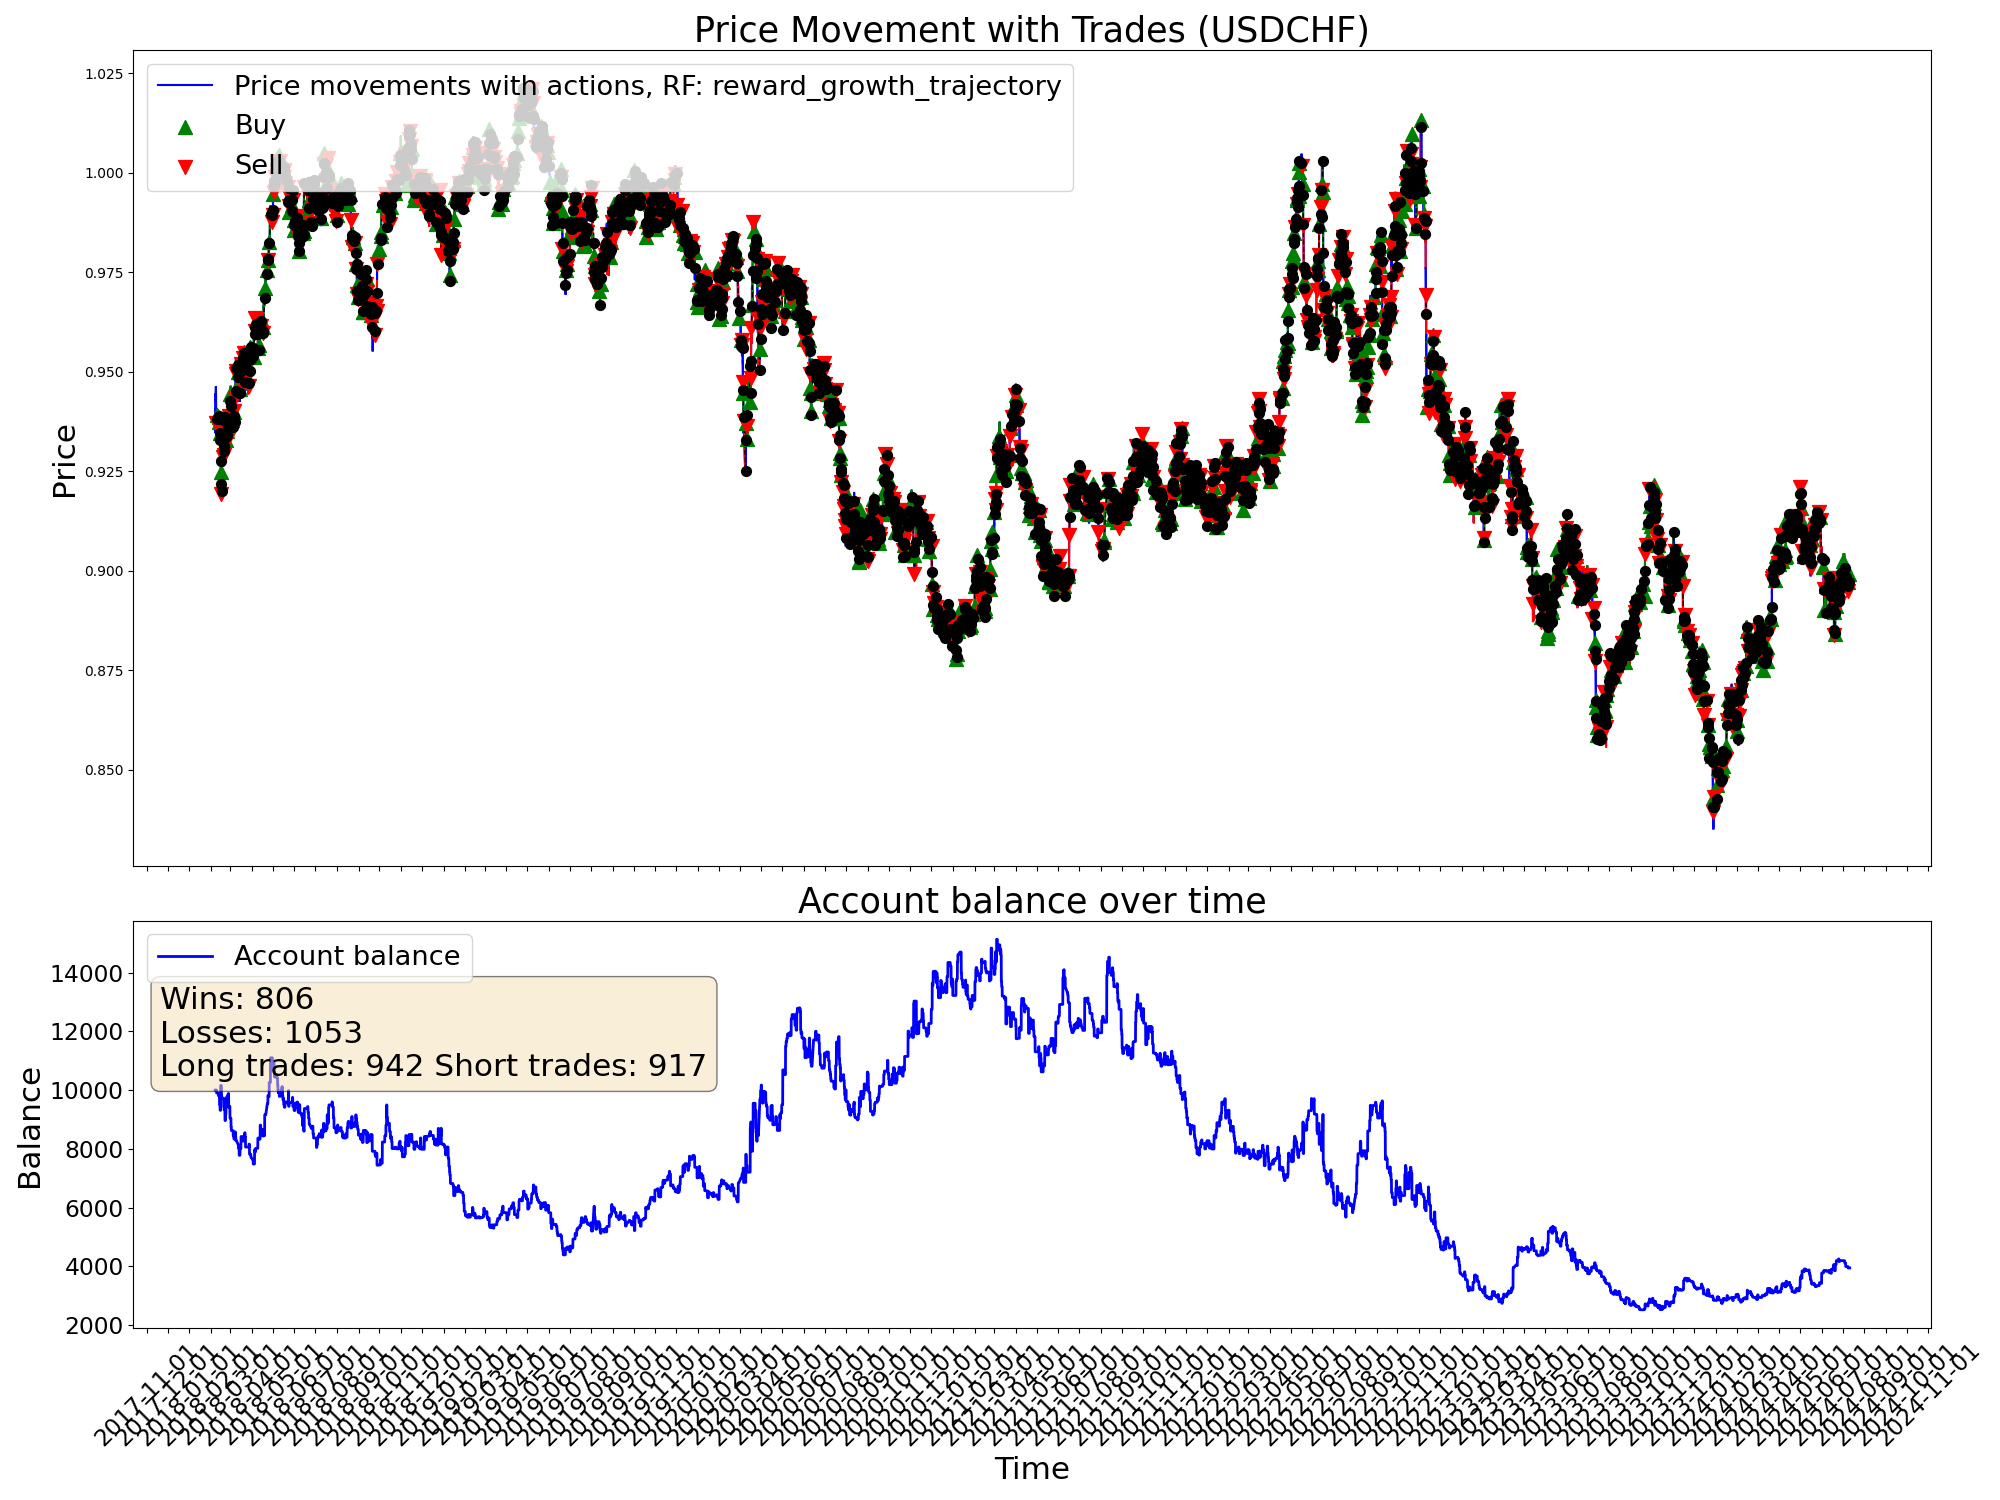

The table this chart was drawn from, first rows:
time, open, high, low, close, tick_volume, actDir, actRisk, eReward, eAccBalance, eWins, eLosses, pType, pOpenPrice, pSLPrice, pTPPrice, pProfit
2018-02-07 04:00:00, 0.9355, 0.936, 0.9345, 0.9349, 11195, 0.0, 0.0, 0.0, 10000, 0, 0, 0, 0.0, 0.0, 0.0, 0.0
2018-02-07 08:00:00, 0.9349, 0.938, 0.934, 0.938, 26092, 0.0, 0.0, 0.0, 10000, 0, 0, 0, 0.0, 0.0, 0.0, 0.0
2018-02-07 12:00:00, 0.938, 0.9411, 0.9379, 0.9407, 17488, 0.0, 0.0, 0.0, 10000, 0, 0, 0, 0.0, 0.0, 0.0, 0.0
2018-02-07 16:00:00, 0.9407, 0.9454, 0.9402, 0.9444, 34519, 0.0, 0.0, 0.0, 10000, 0, 0, 0, 0.0, 0.0, 0.0, 0.0
2018-02-07 20:00:00, 0.9444, 0.9447, 0.9423, 0.9426, 24104, 0.0, 0.0, 0.0, 10000, 0, 0, 0, 0.0, 0.0, 0.0, 0.0
2018-02-08 00:00:00, 0.9433, 0.944, 0.9423, 0.9429, 15996, 0.0, 0.0, 0.0, 10000, 0, 0, 0, 0.0, 0.0, 0.0, 0.0
2018-02-08 04:00:00, 0.9429, 0.9452, 0.9425, 0.944, 12836, 0.0, 0.0, 0.0, 10000, 0, 0, 0, 0.0, 0.0, 0.0, 0.0
2018-02-08 08:00:00, 0.944, 0.947, 0.9428, 0.9462, 24331, 0.0, 0.0, 0.0, 10000, 0, 0, 0, 0.0, 0.0, 0.0, 0.0
2018-02-08 12:00:00, 0.9462, 0.9465, 0.9405, 0.9407, 30600, 0.0, 0.0, 0.0, 10000, 0, 0, 0, 0.0, 0.0, 0.0, 0.0
2018-02-08 16:00:00, 0.9407, 0.9412, 0.9354, 0.9367, 48343, 0.0, 0.0, 0.0, 10000, 0, 0, 0, 0.0, 0.0, 0.0, 0.0
2018-02-08 20:00:00, 0.9367, 0.9382, 0.9355, 0.9358, 30875, 0.0, 0.0, 0.0, 10000, 0, 0, 0, 0.0, 0.0, 0.0, 0.0
2018-02-09 00:00:00, 0.9358, 0.9374, 0.9348, 0.9372, 9744, -0.5254, -0.5254, 0.0, 10000, 0, 0, 2, 0.9372, 0.938, 0.0, 0.0
2018-02-09 04:00:00, 0.9372, 0.9385, 0.937, 0.9381, 12665, -0.3512, -0.3512, 0.0, 10000, 0, 0, 2, 0.9372, 0.938, 0.0, 0.0
2018-02-09 08:00:00, 0.9381, 0.9398, 0.9363, 0.9386, 23470, 0.8859, 0.8859, 0.0, 9899, 0, 1, 0, 0.0, 0.0, 0.0, -101
2018-02-09 12:00:00, 0.9386, 0.939, 0.9358, 0.9374, 36955, 0.2076, 0.2076, 0.0, 9899, 0, 1, 0, 0.9381, 0.9373, 0.0, 0.0
2018-02-09 16:00:00, 0.9374, 0.9409, 0.9374, 0.9397, 50043, 0.4755, 0.4755, 0.0, 9899, 0, 1, 0, 0.0, 0.0, 0.0, 0.0
2018-02-09 20:00:00, 0.9397, 0.9404, 0.9368, 0.9392, 33091, 1.0, 1.0, 0.0, 9899, 0, 1, 1, 0.9392, 0.9384, 0.0, 0.0
2018-02-12 00:00:00, 0.9389, 0.9403, 0.9379, 0.9383, 15088, -0.7507, -0.7507, 0.0, 9899, 0, 1, 1, 0.9392, 0.9384, 0.0, 0.0
2018-02-12 04:00:00, 0.9383, 0.9387, 0.9377, 0.9382, 12184, 0.4432, 0.4432, 0.0, 9799, 0, 2, 0, 0.0, 0.0, 0.0, -100
2018-02-12 08:00:00, 0.9382, 0.9401, 0.9367, 0.9378, 19992, -0.06504, -0.06504, 0.0, 9799, 0, 2, 0, 0.9378, 0.9402, 0.0, 0.0
2018-02-12 12:00:00, 0.9378, 0.9395, 0.9364, 0.9388, 14924, 0.6416, 0.6416, 0.0, 9799, 0, 2, 1, 0.9388, 0.938, 0.0, 0.0
2018-02-12 16:00:00, 0.9388, 0.9395, 0.938, 0.9385, 20470, 0.7311, 0.7311, 0.0, 9799, 0, 2, 1, 0.9388, 0.938, 0.0, 0.0
2018-02-12 20:00:00, 0.9385, 0.9396, 0.9377, 0.939, 10749, 0.1012, 0.1012, 0.0, 9799, 0, 2, 1, 0.9388, 0.938, 0.0, 0.0
2018-02-13 00:00:00, 0.9389, 0.9397, 0.9382, 0.9385, 5581, -1.0, -1.0, 0.0, 9821, 1, 2, 0, 0.0, 0.0, 0.0, 22.01
2018-02-13 04:00:00, 0.9385, 0.9398, 0.9374, 0.9375, 7109, 0.7755, 0.7755, 0.0, 9821, 1, 2, 1, 0.9375, 0.9357, 0.0, 0.0
2018-02-13 08:00:00, 0.9375, 0.9375, 0.9335, 0.9347, 21759, -0.454, -0.454, 0.0, 9821, 1, 2, 1, 0.9375, 0.9357, 0.0, 0.0
2018-02-13 12:00:00, 0.9347, 0.9356, 0.9322, 0.9342, 17020, -0.2312, -0.2312, 0.0, 9513, 1, 3, 0, 0.0, 0.0, 0.0, -307.6
2018-02-13 16:00:00, 0.9342, 0.935, 0.9328, 0.9338, 23913, -0.4155, -0.4155, 0.0, 9513, 1, 3, 0, 0.9342, 0.9334, 0.0, 0.0
2018-02-13 20:00:00, 0.9338, 0.9354, 0.9329, 0.9347, 11787, 0.7016, 0.7016, 0.0, 9513, 1, 3, 1, 0.9347, 0.9339, 0.0, 0.0
2018-02-14 00:00:00, 0.9347, 0.9356, 0.9339, 0.9348, 6150, -1.0, -1.0, 0.0, 9513, 1, 3, 1, 0.9347, 0.9339, 0.0, 0.0
2018-02-14 04:00:00, 0.9348, 0.9351, 0.9307, 0.9328, 17037, 1.0, 1.0, 0.0, 9513, 1, 3, 1, 0.9347, 0.9339, 0.0, 0.0
2018-02-14 08:00:00, 0.9328, 0.9355, 0.9319, 0.9351, 16011, -0.2617, -0.2617, 0.0, 9312, 1, 4, 0, 0.0, 0.0, 0.0, -201.8
2018-02-14 12:00:00, 0.9351, 0.9371, 0.9316, 0.9358, 25242, -0.9818, -0.9818, 0.0, 9312, 1, 4, 2, 0.9358, 0.9383, 0.0, 0.0
2018-02-14 16:00:00, 0.9358, 0.9374, 0.9299, 0.9301, 41064, 0.5556, 0.5556, 0.0, 9312, 1, 4, 2, 0.9358, 0.9383, 0.0, 0.0
2018-02-14 20:00:00, 0.9301, 0.9309, 0.9285, 0.9293, 21855, -1.0, -1.0, 0.0, 9312, 1, 4, 2, 0.9358, 0.9383, 0.0, 0.0
2018-02-15 00:00:00, 0.9293, 0.9293, 0.927, 0.9285, 15876, 0.4454, 0.4454, 0.0, 9312, 1, 4, 2, 0.9358, 0.9383, 0.0, 0.0
2018-02-15 04:00:00, 0.9285, 0.9287, 0.9263, 0.9276, 13434, 0.2564, 0.2564, 0.0, 9312, 1, 4, 2, 0.9358, 0.9383, 0.0, 0.0
2018-02-15 08:00:00, 0.9276, 0.9279, 0.9229, 0.9254, 28925, 0.806, 0.806, 0.0, 10159, 2, 4, 0, 0.0, 0.0, 0.0, 847.5
2018-02-15 12:00:00, 0.9254, 0.9267, 0.9239, 0.9249, 15762, 1.0, 1.0, 0.0, 10159, 2, 4, 1, 0.9249, 0.9241, 0.0, 0.0
2018-02-15 16:00:00, 0.9249, 0.927, 0.9222, 0.9259, 33497, 0.2833, 0.2833, 0.0, 10159, 2, 4, 1, 0.9249, 0.9241, 0.0, 0.0
2018-02-15 20:00:00, 0.9259, 0.9259, 0.921, 0.9219, 16027, 0.5464, 0.5464, 0.0, 10159, 2, 4, 1, 0.9249, 0.9241, 0.0, 0.0
2018-02-16 00:00:00, 0.9219, 0.9226, 0.9215, 0.9218, 6065, -1.0, -1.0, 0.0, 9823, 2, 5, 0, 0.0, 0.0, 0.0, -336.2
2018-02-16 04:00:00, 0.9219, 0.9223, 0.919, 0.9193, 13883, -1.0, -1.0, 0.0, 9823, 2, 5, 2, 0.9193, 0.9201, 0.0, 0.0
2018-02-16 08:00:00, 0.9193, 0.9213, 0.9188, 0.9202, 18172, 0.4248, 0.4248, 0.0, 9823, 2, 5, 2, 0.9193, 0.9201, 0.0, 0.0
2018-02-16 12:00:00, 0.9202, 0.9249, 0.9194, 0.9248, 24968, -0.5706, -0.5706, 0.0, 9726, 2, 6, 0, 0.0, 0.0, 0.0, -97.35
2018-02-16 16:00:00, 0.9248, 0.9264, 0.9237, 0.9257, 26420, 0.08799, 0.08799, 0.0, 9726, 2, 6, 0, 0.9193, 0.9185, 0.0, 0.0
2018-02-16 20:00:00, 0.9257, 0.9288, 0.9257, 0.9275, 15115, -0.06747, -0.06747, 0.0, 9726, 2, 6, 0, 0.0, 0.0, 0.0, 0.0
2018-02-19 00:00:00, 0.9269, 0.9282, 0.9263, 0.9265, 6653, -0.3056, -0.3056, 0.0, 9726, 2, 6, 0, 0.9265, 0.9254, 0.0, 0.0
2018-02-19 04:00:00, 0.9265, 0.9288, 0.9265, 0.9287, 4807, -0.5039, -0.5039, 0.0, 9726, 2, 6, 2, 0.9287, 0.9303, 0.0, 0.0
2018-02-19 08:00:00, 0.9287, 0.93, 0.9276, 0.9277, 18663, 1.0, 1.0, 0.0, 9726, 2, 6, 2, 0.9287, 0.9303, 0.0, 0.0
2018-02-19 12:00:00, 0.9277, 0.9313, 0.9263, 0.9313, 15012, -0.9694, -0.9694, 0.0, 9726, 2, 6, 2, 0.9287, 0.9303, 0.0, 0.0
2018-02-19 16:00:00, 0.9313, 0.932, 0.9284, 0.9286, 16866, 0.0179, 0.0179, 0.0, 9444, 2, 7, 0, 0.0, 0.0, 0.0, -281.8
2018-02-19 20:00:00, 0.9286, 0.9292, 0.928, 0.9291, 10530, -0.9292, -0.9292, 0.0, 9444, 2, 7, 2, 0.9291, 0.9299, 0.0, 0.0
2018-02-20 00:00:00, 0.929, 0.9307, 0.9281, 0.9302, 7350, -0.5009, -0.5009, 0.0, 9444, 2, 7, 2, 0.9291, 0.9299, 0.0, 0.0
2018-02-20 04:00:00, 0.9302, 0.9315, 0.9299, 0.9312, 5752, 1.0, 1.0, 0.0, 9328, 2, 8, 0, 0.0, 0.0, 0.0, -115.6
2018-02-20 08:00:00, 0.9312, 0.9342, 0.9306, 0.9341, 22292, -0.9455, -0.9455, 0.0, 9328, 2, 8, 2, 0.9341, 0.9366, 0.0, 0.0
2018-02-20 12:00:00, 0.9341, 0.9365, 0.9338, 0.9361, 17477, -0.5939, -0.5939, 0.0, 9328, 2, 8, 2, 0.9341, 0.9366, 0.0, 0.0
2018-02-20 16:00:00, 0.9361, 0.9363, 0.9331, 0.936, 22997, 0.04235, 0.04235, 0.0, 9328, 2, 8, 2, 0.9341, 0.9366, 0.0, 0.0
2018-02-20 20:00:00, 0.936, 0.9369, 0.9353, 0.9359, 12339, 0.01994, 0.01994, 0.0, 9328, 2, 8, 2, 0.9341, 0.9366, 0.0, 0.0
2018-02-21 00:00:00, 0.9357, 0.937, 0.9357, 0.9365, 7683, -0.4366, -0.4366, 0.0, 9328, 2, 8, 2, 0.9341, 0.9366, 0.0, 0.0
... 9,940 more rows
